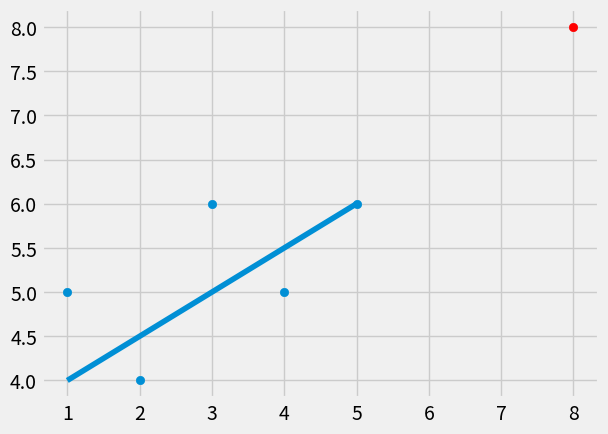

This chart was generated by the following Python code:
from statistics import mean
import numpy as np 
import matplotlib.pyplot as plt

from matplotlib import style
style.use('fivethirtyeight')

x = np.array([1,2,3,4,5])
y = np.array([5,4,6,5,6])

#plt.plot(x,y)
#plt.show()

def best_fit_slope_intercept(x, y):
    m = (((mean(x) * mean(y)) - mean(x*y) ) /
    ((mean(x) * mean(x)) - mean(x*x))  )
    b = mean(y) - m*mean(x)
    return m,b

def squared_error(ys_orig, ys_line):
    return sum((ys_line-ys_orig)**2)

def coefficient_of_determination(ys_orig, ys_line):
    y_mean_line = [mean(ys_orig) for y in ys_orig]
    squared_error_regr = squared_error(ys_orig, ys_line)
    squared_error_y_mean = squared_error(ys_orig, y_mean_line)
    return 1 - (squared_error_regr / squared_error_y_mean)

m,b = best_fit_slope_intercept(x,y)
#print (m,b)

regression_line = [(m*i)+b for i in x]

#for i in x:
#    regression_line.append((m*x)+b)

predict_x = 8
predict_y = (m*predict_x) + b

r_squared = coefficient_of_determination(y, regression_line)
print (r_squared)


plt.scatter(x,y)
plt.scatter(predict_x, predict_x, color='r')
plt.plot(x, regression_line)
plt.show()
